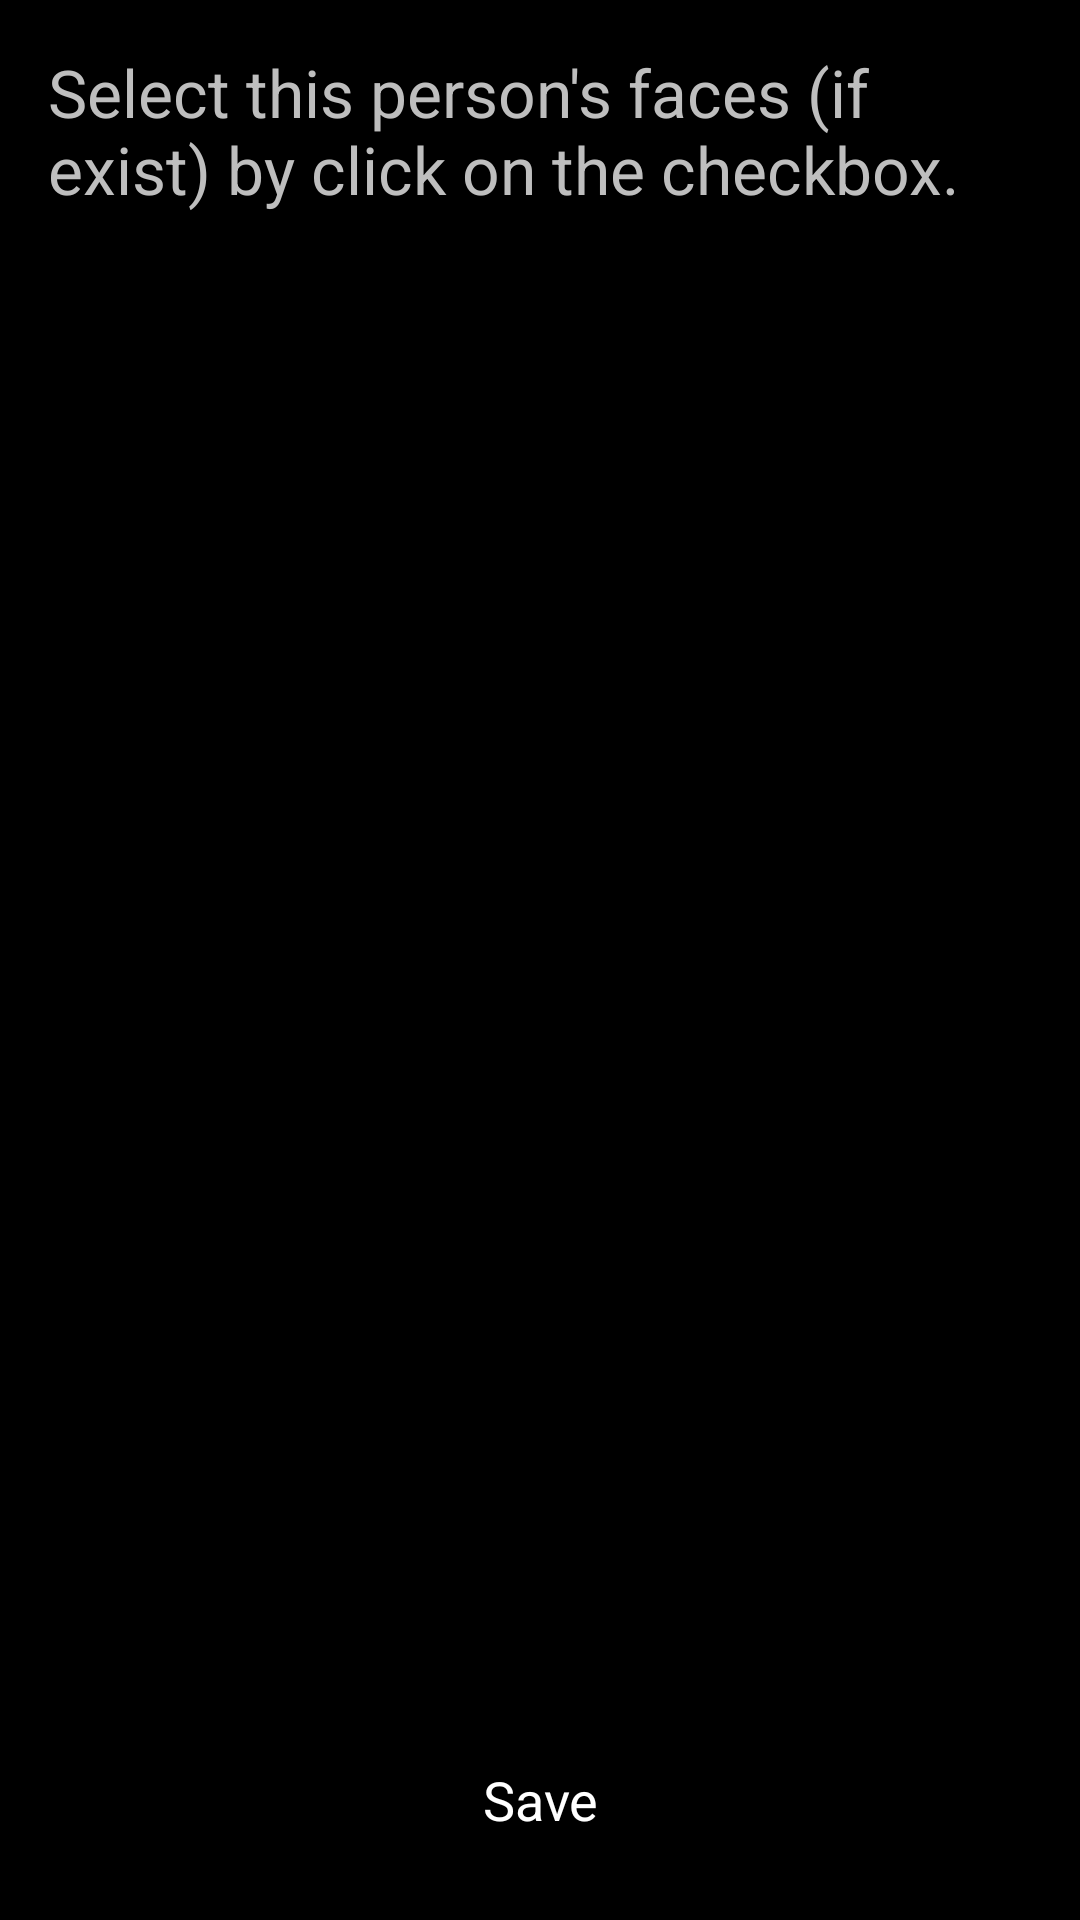

Reconstruct the res/layout file that produces this screen, plus the resources it refers to.
<!-- AndroidManifest.xml: application theme theme -->
<!-- res/layout/activity_add_face_to_person.xml -->
<RelativeLayout xmlns:android="http://schemas.android.com/apk/res/android"
    xmlns:tools="http://schemas.android.com/tools" android:layout_width="match_parent"
    android:layout_height="match_parent" android:paddingLeft="@dimen/activity_horizontal_margin"
    android:paddingRight="@dimen/activity_horizontal_margin"
    android:paddingTop="@dimen/activity_vertical_margin"
    android:paddingBottom="@dimen/activity_vertical_margin"
    tools:context="com.microsoft.projectoxford.face.samples.persongroupmanagement.AddFaceToPersonActivity">

    <TextView
        android:id="@+id/text_select_face_tip"
        android:layout_width="wrap_content"
        android:layout_height="wrap_content"
        android:layout_alignParentLeft="true"
        android:layout_alignParentStart="true"
        android:layout_alignParentTop="true"
        android:layout_marginBottom="@dimen/view_margin"
        android:textSize="@dimen/abc_text_size_large_material"
        android:text="@string/select_face_tip" />

    <GridView
        android:layout_width="match_parent"
        android:layout_height="match_parent"
        android:id="@+id/gridView_faces_to_select"
        android:layout_above="@+id/info"
        android:layout_below="@+id/text_select_face_tip"
        android:layout_alignParentLeft="true"
        android:layout_alignParentStart="true"
        android:layout_alignParentRight="true"
        android:layout_alignParentEnd="true"
        android:layout_marginBottom="@dimen/view_margin"
        android:numColumns="3"
        android:verticalSpacing="10dp"
        android:horizontalSpacing="10dp"
        android:gravity="center"
        android:layout_marginTop="@dimen/view_margin" />

    <TextView
        android:id="@+id/info"
        android:layout_width="wrap_content"
        android:layout_height="wrap_content"
        android:layout_centerHorizontal="true"
        android:layout_above="@+id/done_and_save"
        android:layout_gravity="center" />

    <Button
        android:id="@+id/done_and_save"
        android:layout_width="match_parent"
        android:layout_height="wrap_content"
        android:layout_alignParentBottom="true"
        android:layout_centerHorizontal="true"
        android:text="@string/done_and_save"
        android:onClick="doneAndSave"
        style="@style/ButtonStyle" />

</RelativeLayout>
<!-- resources referenced by this layout -->
<resources>
  <dimen name="activity_horizontal_margin">16dp</dimen>
  <dimen name="activity_vertical_margin">16dp</dimen>
  <dimen name="view_margin">5dp</dimen>
  <string name="done_and_save">Save</string>
  <string name="select_face_tip">Select this person\'s faces (if exist) by click on the checkbox.</string>
  <style name="ButtonStyle">
          <item name="android:background">@drawable/button_background</item>
          <item name="android:textColor">#ffffff</item>
      </style>
  <style name="theme" parent="android:Theme.Holo.NoActionBar" />
</resources>
